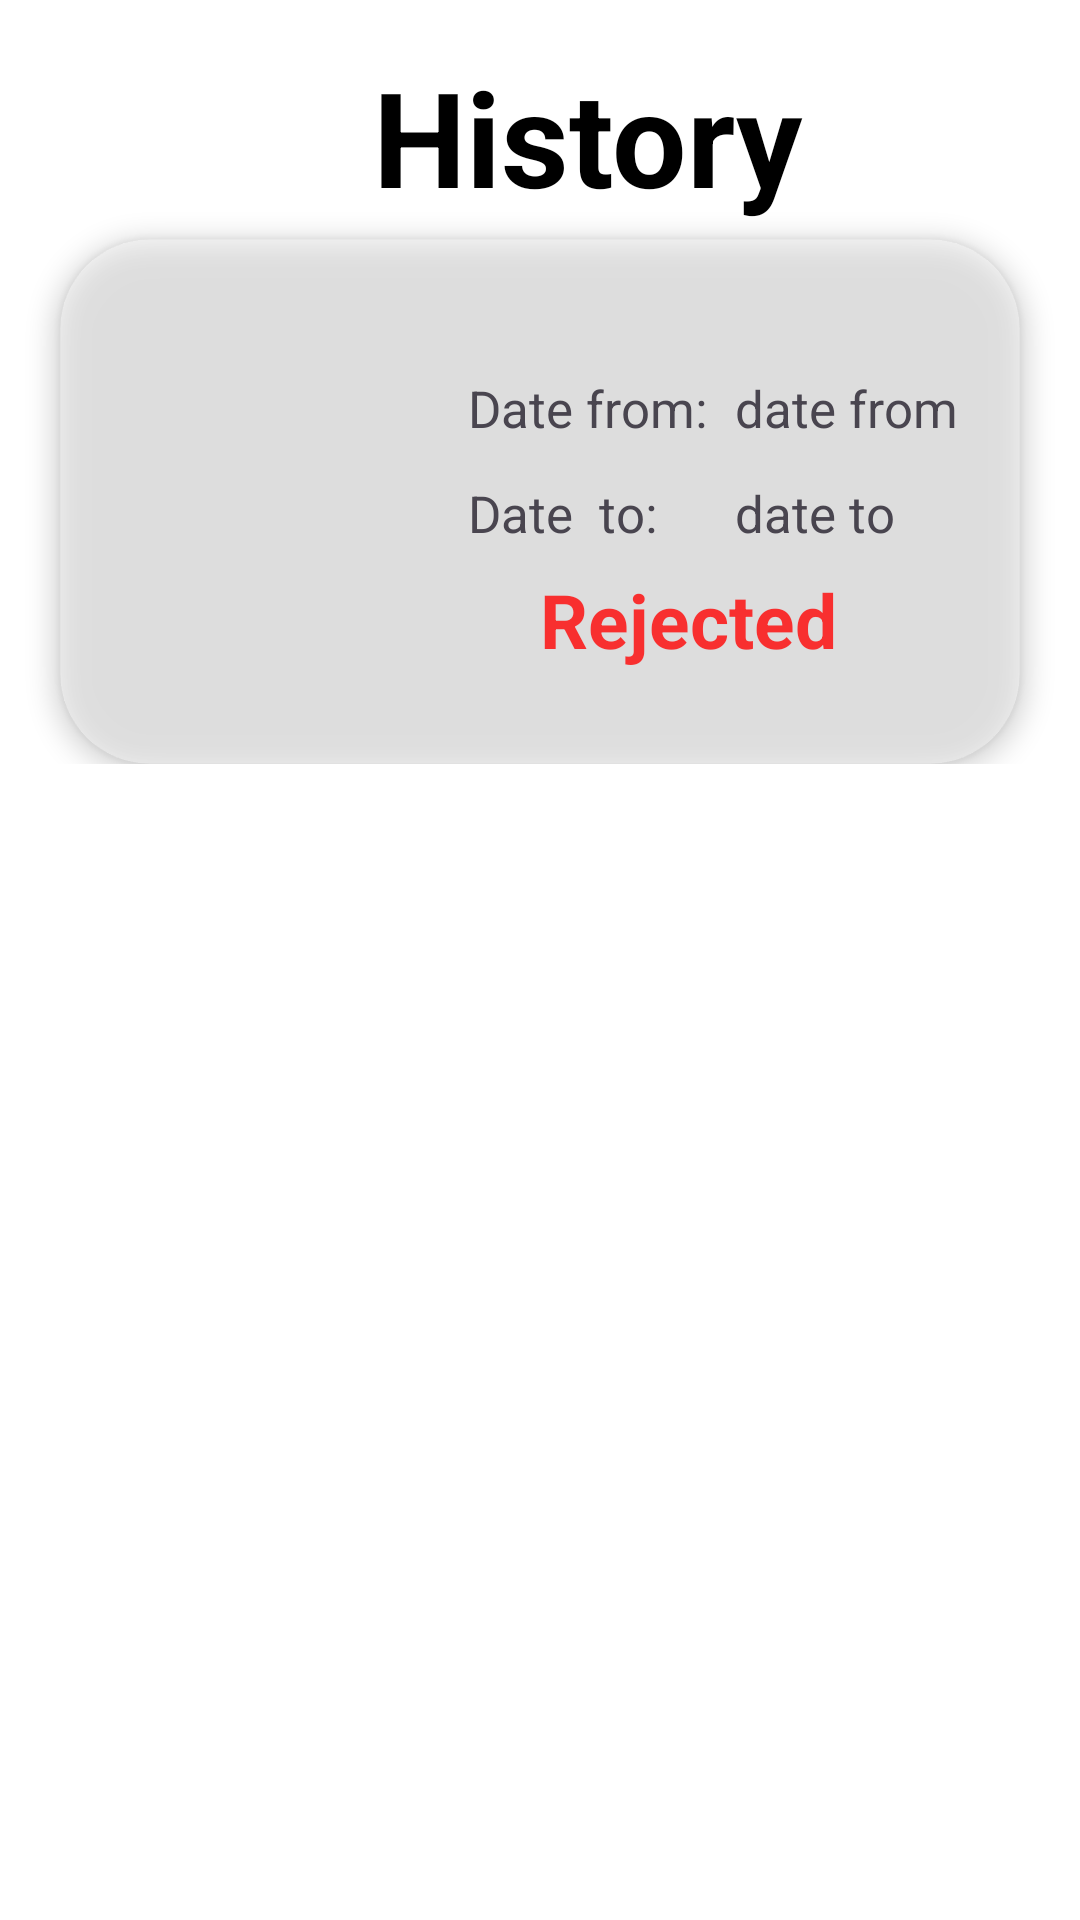

Reconstruct the res/layout file that produces this screen, plus the resources it refers to.
<!-- AndroidManifest.xml: application theme Theme.Leave_Application_nmims -->
<!-- res/layout/activity_rejected_leaves.xml -->
<?xml version="1.0" encoding="utf-8"?>
<ScrollView
    xmlns:android="http://schemas.android.com/apk/res/android"
    xmlns:app="http://schemas.android.com/apk/res-auto"
    xmlns:tools="http://schemas.android.com/tools"
    android:layout_width="match_parent"
    android:background="@color/white"
    android:layout_height="match_parent">

    <LinearLayout
        android:layout_width="match_parent"
        android:layout_height="wrap_content"
        android:background="@color/white"
        android:orientation="vertical">
        <TextView
            android:id="@+id/titleTextView"
            android:layout_width="wrap_content"
            android:layout_height="wrap_content"
            android:text="History"
            android:textColor="@color/black"
            android:layout_gravity="center"
            android:textSize="44sp"
            android:textStyle="bold"
            android:layout_marginTop="16dp"
            android:layout_marginStart="16dp"
            app:layout_constraintTop_toTopOf="parent"
            app:layout_constraintStart_toStartOf="parent"
            app:layout_constraintEnd_toEndOf="parent" />

        <androidx.cardview.widget.CardView
            android:layout_width="match_parent"
            android:layout_height="175dp"
            android:layout_marginStart="20dp"
            android:layout_marginEnd="20dp"
            android:layout_marginTop="5dp"
            app:cardBackgroundColor="@color/white2"
            app:cardCornerRadius="30dp"
            app:cardElevation="5dp"
            tools:ignore="MissingConstraints"
            tools:layout_editor_absoluteX="4dp"
            tools:layout_editor_absoluteY="96dp">

            <TextView
                android:layout_width="wrap_content"
                android:layout_height="wrap_content"
                android:layout_marginLeft="136dp"
                android:layout_marginTop="80dp"
                android:text="Date  to:"
                android:textSize="17dp" />
            <TextView
                android:id="@+id/date_to"
                android:layout_width="wrap_content"
                android:layout_height="wrap_content"
                android:layout_marginLeft="225dp"
                android:layout_marginTop="80dp"
                android:text="date to"
                android:textSize="17dp">
            </TextView>

            <ImageView
                android:layout_width="101dp"
                android:layout_height="128dp"
                android:layout_marginTop="22dp"
                android:layout_marginStart="30dp"
                android:elevation="3dp"
                android:src="@drawable/casual_leave" />


            <TextView
                android:id="@+id/date_from"
                android:layout_width="wrap_content"
                android:layout_height="wrap_content"
                android:layout_marginLeft="225dp"
                android:layout_marginTop="45dp"
                android:text="date from"
                android:textSize="17dp">

            </TextView>

            <TextView
                android:layout_width="wrap_content"
                android:layout_height="wrap_content"
                android:layout_marginLeft="136dp"
                android:layout_marginTop="45dp"
                android:text="Date from:"
                android:textSize="17dp" />

            <TextView
                android:layout_width="wrap_content"
                android:layout_height="wrap_content"
                android:layout_marginLeft="160dp"
                android:layout_marginTop="110dp"
                android:text="Rejected"
                android:textSize="25dp"
                android:textStyle="bold"
                android:textColor="@color/Red" >
            </TextView>
        </androidx.cardview.widget.CardView>
    </LinearLayout>
</ScrollView>
<!-- resources referenced by this layout -->
<resources>
  <color name="Red">#C9FF0000</color>
  <color name="black">#FF000000</color>
  <color name="white">#FFFFFFFF</color>
  <color name="white2">#5EF4F4F4</color>
  <style name="Theme.Leave_Application_nmims" parent="Base.Theme.Leave_Application_nmims" />
  <style name="Base.Theme.Leave_Application_nmims" parent="Theme.Material3.DayNight.NoActionBar">
          
          
      </style>
</resources>
